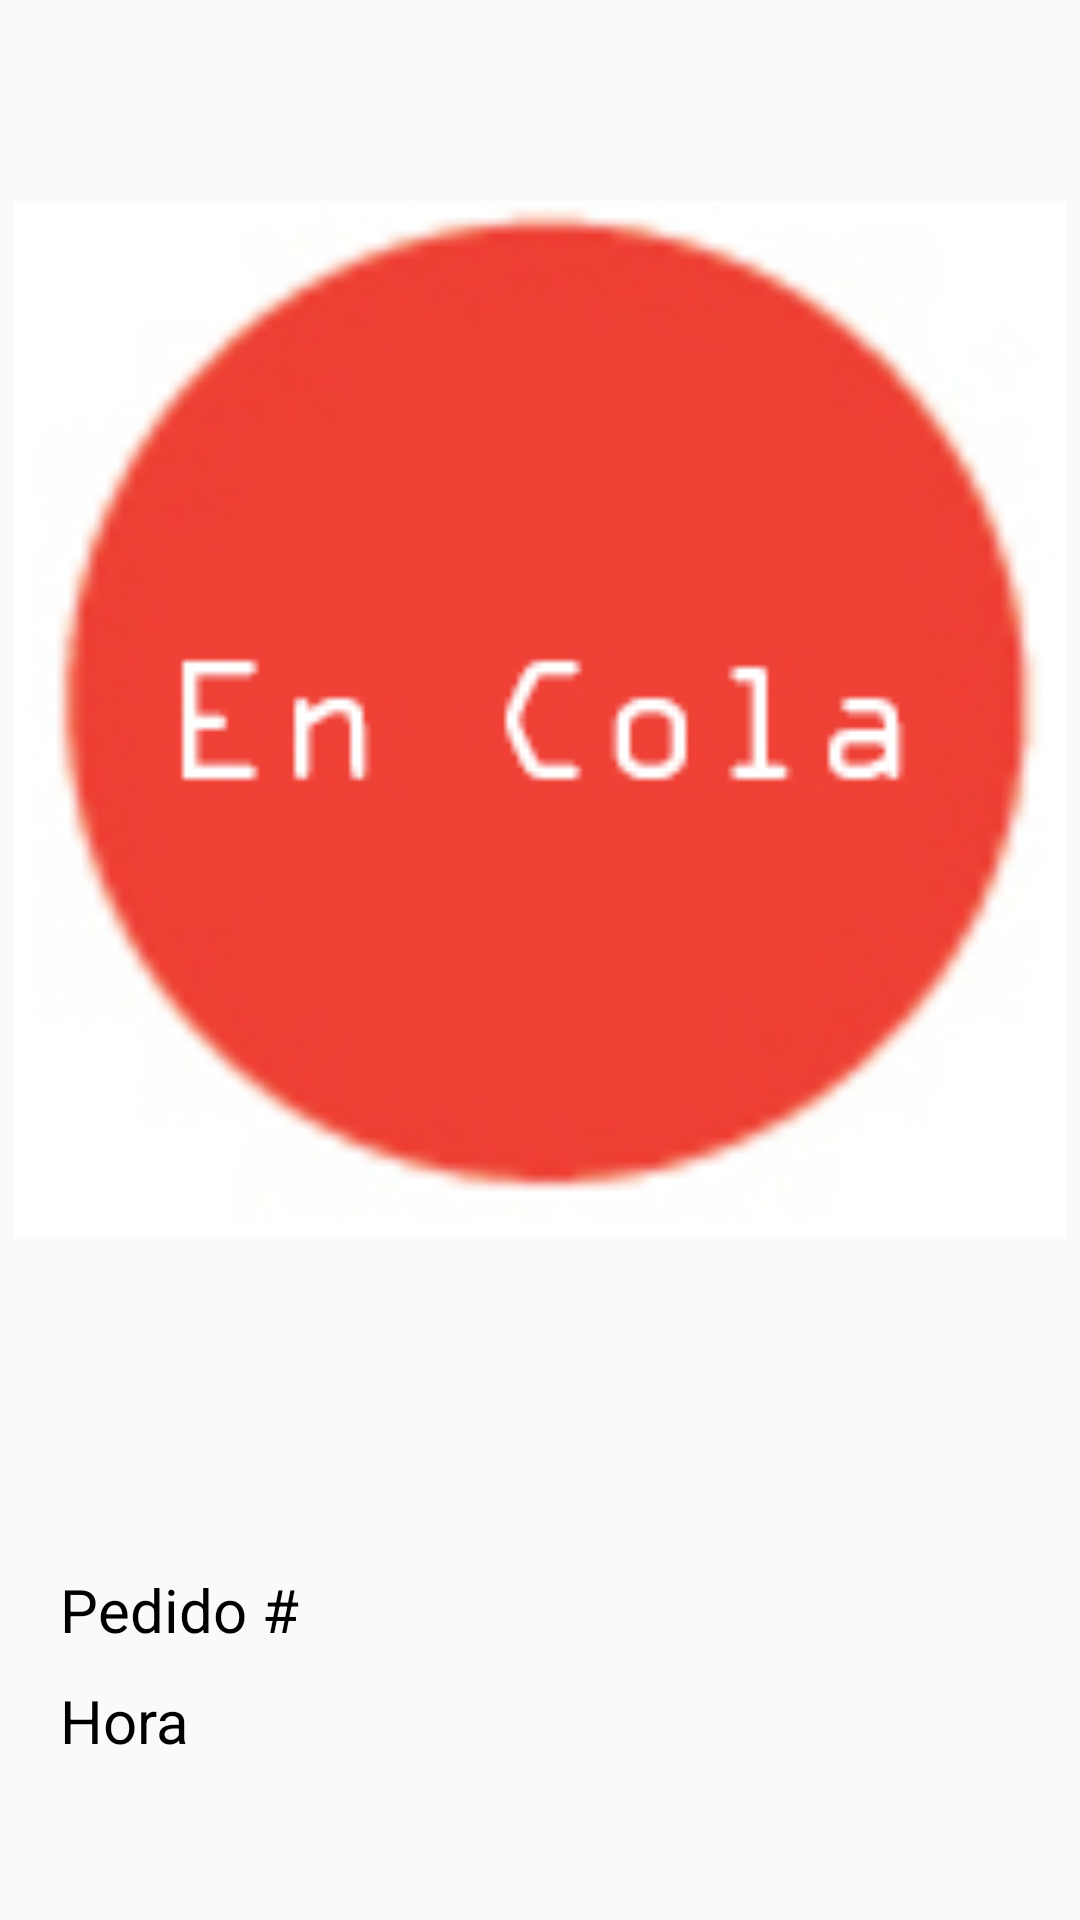

The Android layout XML behind this screen, and the referenced resources:
<!-- AndroidManifest.xml: application theme AppTheme -->
<!-- res/layout/pedidoitm.xml -->
<?xml version="1.0" encoding="utf-8"?>
<LinearLayout xmlns:android="http://schemas.android.com/apk/res/android"
    android:layout_width="match_parent"
    android:layout_height="match_parent" android:orientation="vertical"
    android:background="@drawable/shadow"
    >

    <RelativeLayout xmlns:android="http://schemas.android.com/apk/res/android"
        android:orientation="vertical" android:layout_width="wrap_content"
        android:layout_height="0dp"
        android:layout_weight="6"
        >


        <ImageView
            android:layout_width="match_parent"
            android:layout_height="match_parent"
            android:src="@drawable/rojo"
            android:id="@+id/imgE"
            android:adjustViewBounds="true"
            android:scaleType="fitCenter"

            android:padding="5dp"
            />

    </RelativeLayout>
    <LinearLayout
        android:layout_width="match_parent"
        android:layout_height="0dp"
        android:orientation="vertical"
        android:id="@+id/linE"
        android:layout_alignParentBottom="true"
        android:layout_weight="2"
        android:layout_gravity="center"
        android:gravity="left|center"
        android:padding="10dp"
        >
        <TextView
            android:layout_width="wrap_content"
            android:layout_height="wrap_content"
            android:text="Pedido #"
            android:id="@+id/txtPedido"
            android:textSize="20dp"
            android:layout_marginLeft="10dp"
            android:layout_marginBottom="10dp"
            android:textColor="#000000"
            />
        <TextView
            android:layout_width="wrap_content"
            android:layout_height="wrap_content"
            android:text="Hora"
            android:layout_alignParentBottom="true"
            android:id="@+id/txtHora"
            android:textSize="20dp"
            android:layout_marginLeft="10dp"
            android:layout_marginBottom="10dp"
            android:textColor="#000000"
            />



    </LinearLayout>



</LinearLayout>
<!-- resources referenced by this layout -->
<resources>
  <!-- drawable rojo: png bitmap (drawable, 36091 bytes) -->
  <style name="AppTheme" parent="Theme.AppCompat.Light.DarkActionBar">
          
          <item name="drawerArrowStyle">@style/DrawerArrowStyle</item>
  
          <item name="colorPrimary">@color/colorPrimary</item>
          <item name="colorPrimaryDark">@color/colorPrimaryDark</item>
          <item name="colorAccent">@color/colorAccent</item>
  
      </style>
  <style name="DrawerArrowStyle" parent="Widget.AppCompat.DrawerArrowToggle">
          <item name="spinBars">true</item>
          <item name="color">@android:color/white</item>
      </style>
  <!-- not gathered from this repository: default colours our renderer supplied (Android Studio template values) -->
  <color name="colorPrimary">#FF6200EE</color>
  <color name="colorPrimaryDark">#FF3700B3</color>
  <color name="colorAccent">#FF03DAC5</color>
</resources>
